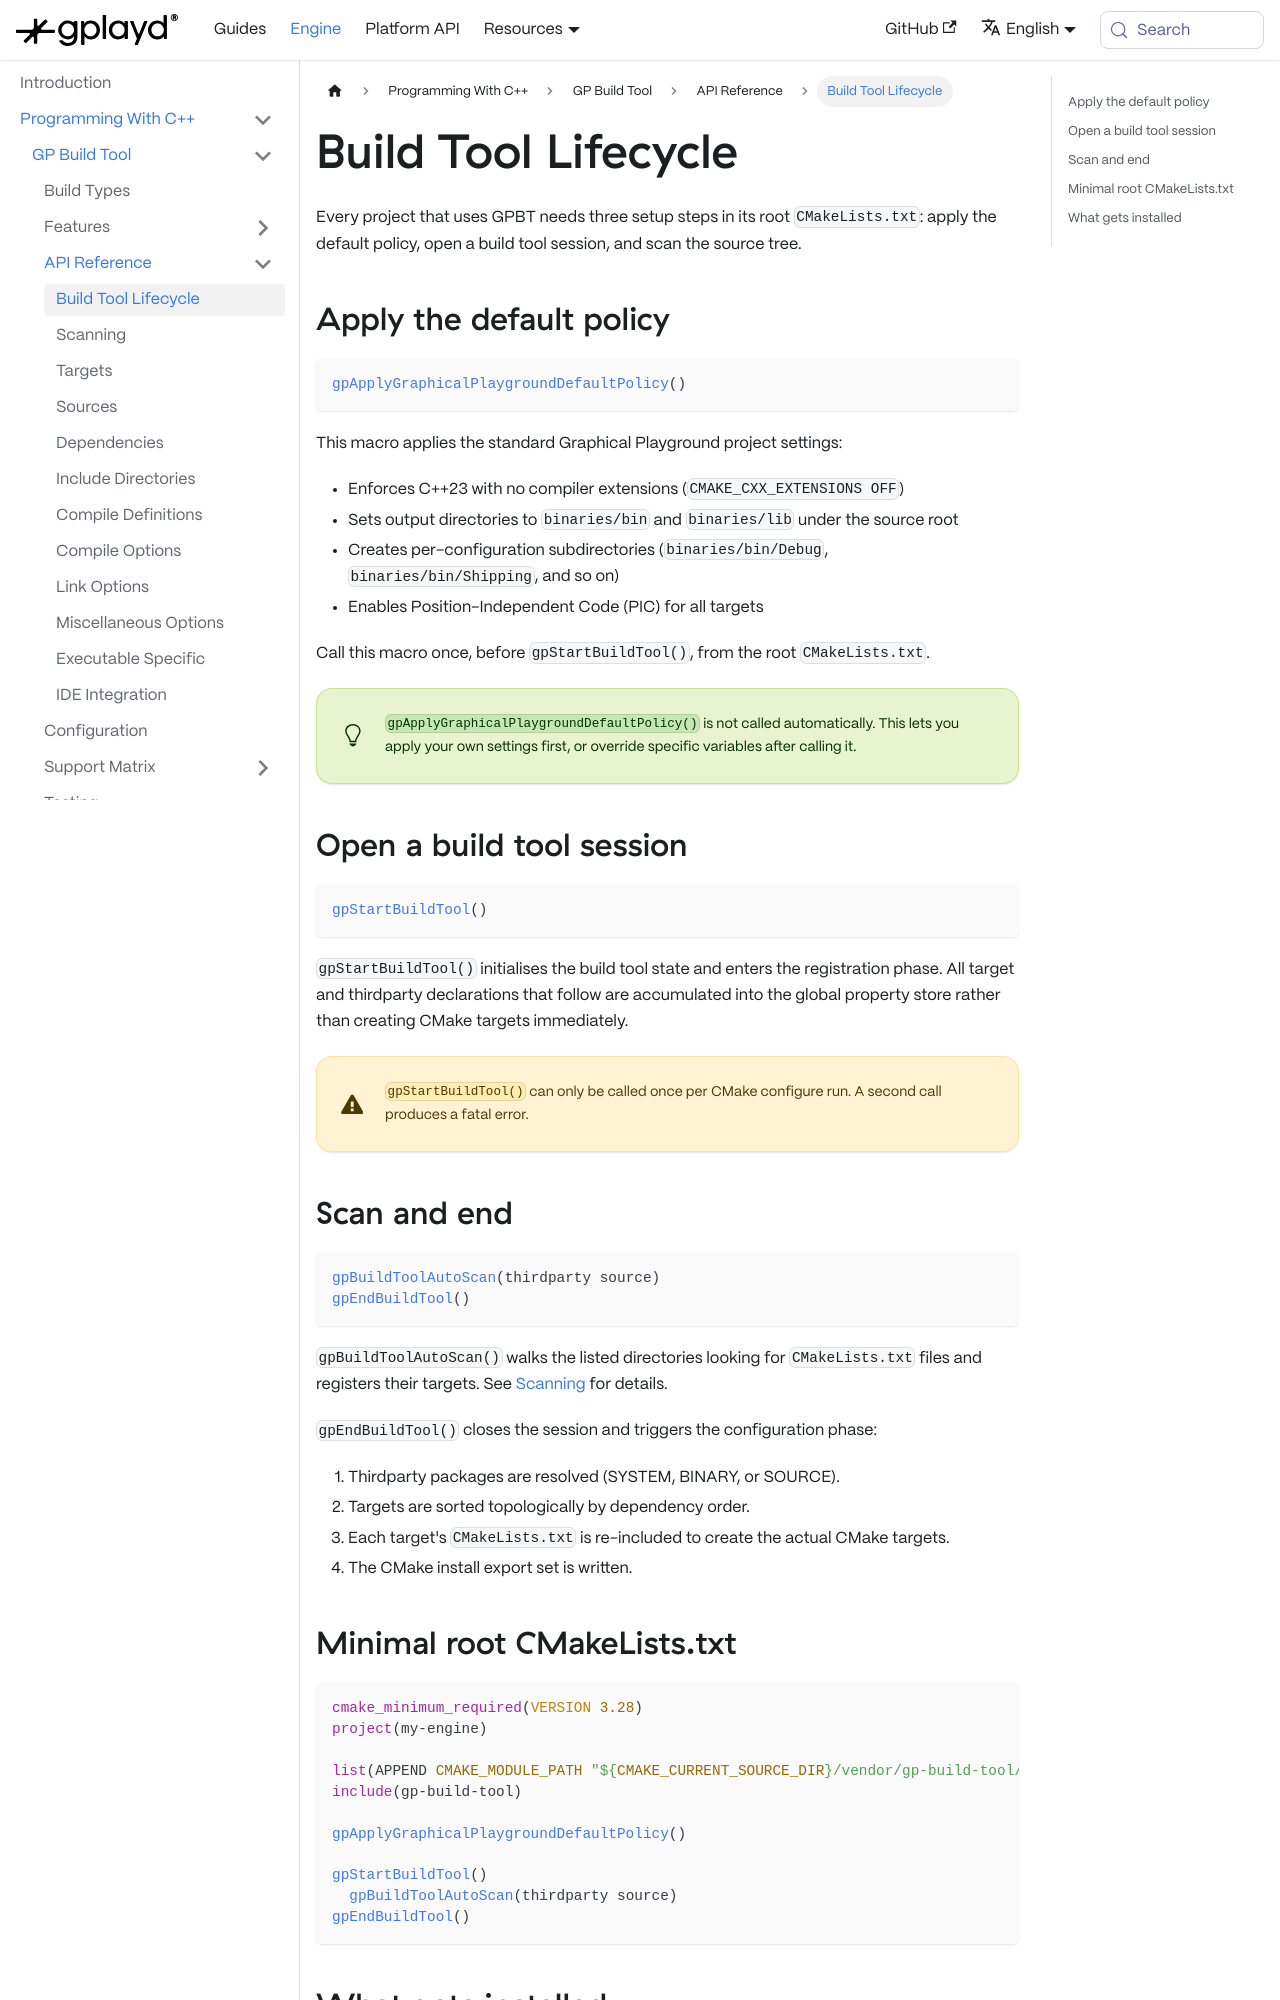

repository: GraphicalPlayground/gp-docs · page: docs/gp-engine/Programming With C++/GP Build Tool/Api Usage/CMake Target.html · generator: docusaurus

---
sidebar_position: 1
title: Build Tool Lifecycle
description: How to set up the root CMakeLists.txt, apply default policies, and start and end the build tool session.
tags:
  - cmake
  - lifecycle
  - setup
---

Every project that uses GPBT needs three setup steps in its root `CMakeLists.txt`: apply the default policy, open a build tool session, and scan the source tree.

## Apply the default policy

```cmake
gpApplyGraphicalPlaygroundDefaultPolicy()
```

This macro applies the standard Graphical Playground project settings:

- Enforces C++23 with no compiler extensions (`CMAKE_CXX_EXTENSIONS OFF`)
- Sets output directories to `binaries/bin` and `binaries/lib` under the source root
- Creates per-configuration subdirectories (`binaries/bin/Debug`, `binaries/bin/Shipping`, and so on)
- Enables Position-Independent Code (PIC) for all targets

Call this macro once, before `gpStartBuildTool()`, from the root `CMakeLists.txt`.

:::tip
`gpApplyGraphicalPlaygroundDefaultPolicy()` is not called automatically. This lets you apply your own settings first, or override specific variables after calling it.
:::

## Open a build tool session

```cmake
gpStartBuildTool()
```

`gpStartBuildTool()` initialises the build tool state and enters the registration phase. All target and thirdparty declarations that follow are accumulated into the global property store rather than creating CMake targets immediately.

:::warning
`gpStartBuildTool()` can only be called once per CMake configure run. A second call produces a fatal error.
:::
